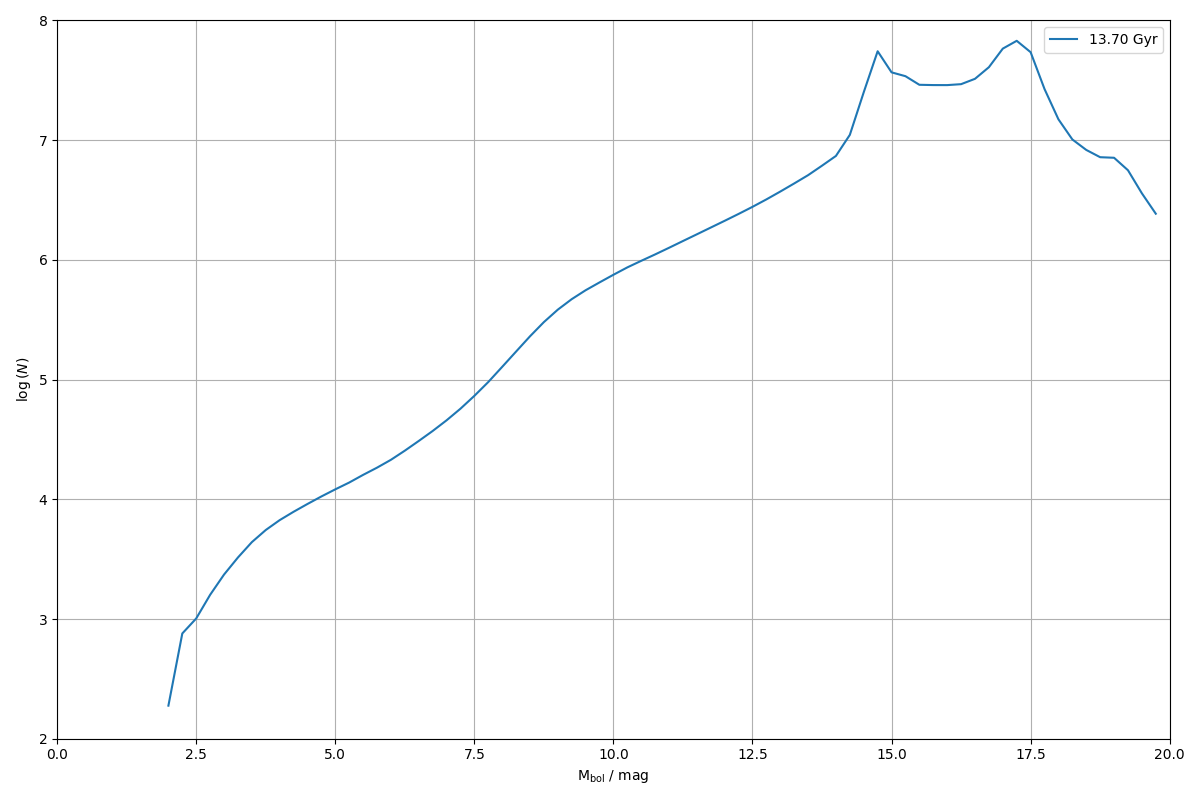

The table this chart was drawn from, first rows:
0.000000000000000000e+00, 0.000000000000000000e+00
2.500000000000000000e-01, 0.000000000000000000e+00
5.000000000000000000e-01, 0.000000000000000000e+00
7.500000000000000000e-01, 0.000000000000000000e+00
1.000000000000000000e+00, 0.000000000000000000e+00
1.250000000000000000e+00, 0.000000000000000000e+00
1.500000000000000000e+00, 0.000000000000000000e+00
1.750000000000000000e+00, 0.000000000000000000e+00
2.000000000000000000e+00, 1.888819510623669089e+02
2.250000000000000000e+00, 7.574683171476907546e+02
2.500000000000000000e+00, 1.011099503840803436e+03
2.750000000000000000e+00, 1.592740531600971963e+03
3.000000000000000000e+00, 2.351970697176055637e+03
3.250000000000000000e+00, 3.266051835960869994e+03
3.500000000000000000e+00, 4.387684858255890504e+03
3.750000000000000000e+00, 5.539706350204201954e+03
4.000000000000000000e+00, 6.698938950113012652e+03
4.250000000000000000e+00, 7.867639203486145561e+03
4.500000000000000000e+00, 9.142828992154500156e+03
4.750000000000000000e+00, 1.056456119814256090e+04
5.000000000000000000e+00, 1.211359230633771767e+04
5.250000000000000000e+00, 1.380393616457212738e+04
5.500000000000000000e+00, 1.599915318509635290e+04
5.750000000000000000e+00, 1.838086424259576961e+04
6.000000000000000000e+00, 2.137924437678027971e+04
6.250000000000000000e+00, 2.548907363079647985e+04
6.500000000000000000e+00, 3.071573672718123998e+04
6.750000000000000000e+00, 3.720806500453824992e+04
7.000000000000000000e+00, 4.568643823392177001e+04
7.250000000000000000e+00, 5.712568667069994262e+04
7.500000000000000000e+00, 7.314975997185347660e+04
7.750000000000000000e+00, 9.544101694680863875e+04
8.000000000000000000e+00, 1.277579847711723269e+05
8.250000000000000000e+00, 1.715093881683297805e+05
8.500000000000000000e+00, 2.299397299818161991e+05
8.750000000000000000e+00, 3.023321403135585715e+05
9.000000000000000000e+00, 3.840182113237219164e+05
9.250000000000000000e+00, 4.699214082346390933e+05
9.500000000000000000e+00, 5.578487909351318376e+05
9.750000000000000000e+00, 6.484871922134942142e+05
1.000000000000000000e+01, 7.514439947486000601e+05
1.025000000000000000e+01, 8.658219488116913708e+05
1.050000000000000000e+01, 9.825804857087366981e+05
1.075000000000000000e+01, 1.111410120892315870e+06
1.100000000000000000e+01, 1.262732207132780924e+06
1.125000000000000000e+01, 1.437969807526474586e+06
1.150000000000000000e+01, 1.636203527815767564e+06
1.175000000000000000e+01, 1.863380422978108982e+06
1.200000000000000000e+01, 2.121658986851815134e+06
1.225000000000000000e+01, 2.421625306497272570e+06
1.250000000000000000e+01, 2.775356531338403001e+06
1.275000000000000000e+01, 3.202368090762272477e+06
1.300000000000000000e+01, 3.724479269415756688e+06
1.325000000000000000e+01, 4.352282511166834272e+06
1.350000000000000000e+01, 5.105617319050872698e+06
1.375000000000000000e+01, 6.125929695467569865e+06
1.400000000000000000e+01, 7.389274471141453832e+06
1.425000000000000000e+01, 1.108023823324779421e+07
1.450000000000000000e+01, 2.516444944319079071e+07
1.475000000000000000e+01, 5.534416239660478383e+07
1.500000000000000000e+01, 3.688783901696888357e+07
... 19 more rows
